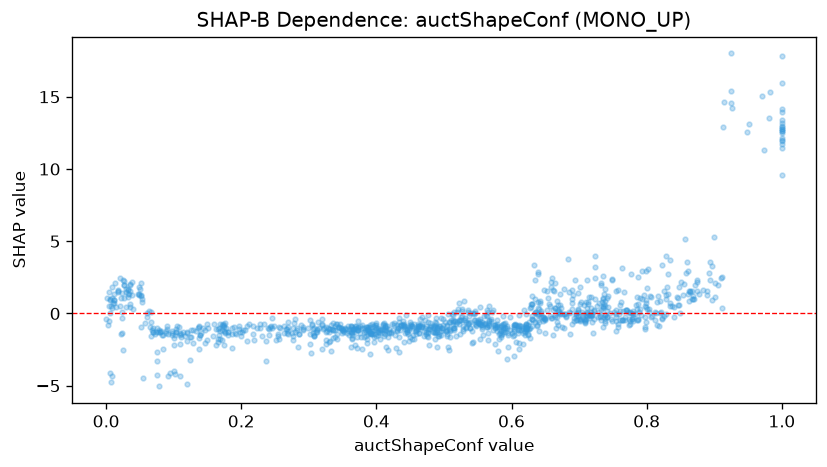

The file beside this chart, header and first rows:
feature_value, shap_value
0.49, -1.276
0.698, -0.1452
0.948, 12.58
0.603, -1.076
0.402, -1.113
0.764, -0.4662
0.848, 1.852
0.847, 0.6151
0.395, -1.188
0.819, 0.04247
0.735, 0.4398
1.0, 13.41
0.658, -0.3475
0.974, 11.31
0.646, -0.2125
0.323, -0.9934
0.925, 18
0.523, -1.424
0.622, -1.027
0.496, -1.512
0.146, -2.016
0.292, -0.9307
0.713, 0.6739
0.718, 0.08241
0.657, -0.1748
0.581, -1.78
0.236, -1.934
0.855, 2.06
0.33, -1.948
0.074, -1.287
0.343, -0.9122
0.583, -0.9629
0.432, -0.9869
0.111, -1.455
0.402, -1.295
0.754, -0.554
0.555, -0.795
0.868, 0.99
0.463, -0.9099
0.474, -1.392
0.591, -1.027
0.758, -0.9229
0.912, 0.3636
0.097, -1.206
0.117, -1.568
0.392, -1.443
0.101, -1.686
0.818, -0.8557
0.64, -0.05609
0.951, 13.08
0.548, -0.8154
0.073, -1.396
0.584, -1.225
0.775, -0.5158
0.449, -0.9776
0.693, -0.3163
0.066, -0.6087
0.657, 0.5135
0.709, -0.4456
0.48, -0.673
... 1,073 more rows
